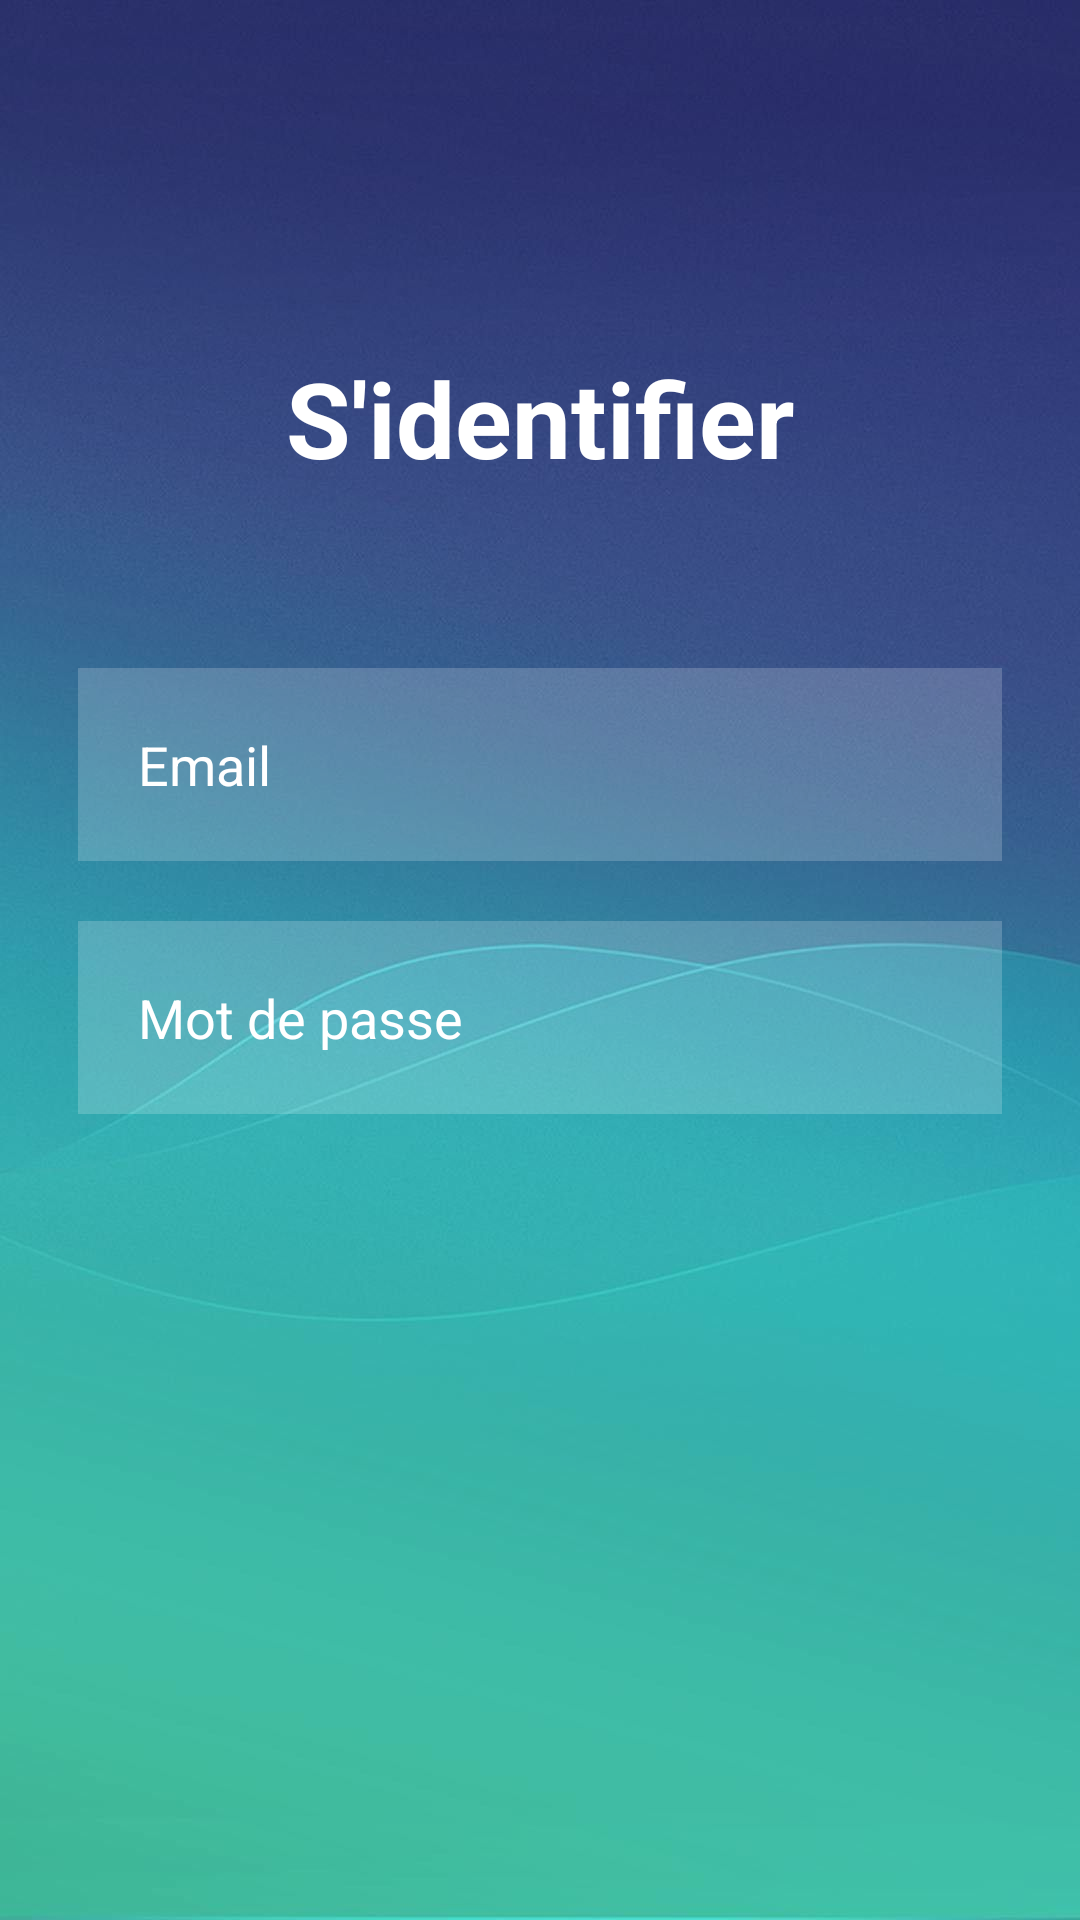

Produce the Android XML layout that renders to this screen, including the resource entries it uses.
<!-- AndroidManifest.xml: activity theme Theme.MyDigitalCampusMobile.NoActionBar -->
<!-- res/layout/activity_login_page.xml -->
<?xml version="1.0" encoding="utf-8"?>
<RelativeLayout xmlns:android="http://schemas.android.com/apk/res/android"
    xmlns:tools="http://schemas.android.com/tools"
    android:layout_width="match_parent"
    android:layout_height="wrap_content"
    android:background="@drawable/background_loginpage"
    android:padding="16dp"
    tools:context=".MainActivity">

    <TextView
        android:id="@+id/title_login"
        android:textStyle="bold"
        android:layout_width="match_parent"
        android:layout_height="wrap_content"
        android:layout_marginTop="100dp"
        android:layout_marginBottom="50dp"
        android:gravity="center"
        android:text="@string/title_loginpage"
        android:textColor="@color/white"
        android:textSize="35sp">
        
    </TextView>
    
    <EditText
        android:layout_below="@+id/title_login"
        android:id="@+id/username"
        style="@style/Editext_loginpage"
        android:text="@string/username">

    </EditText>

    <EditText
        android:layout_below="@+id/username"
        style="@style/Editext_loginpage"
        android:text="@string/password">

    </EditText>


</RelativeLayout>
<!-- resources referenced by this layout -->
<resources>
  <color name="white">#FFFFFFFF</color>
  <!-- drawable background_loginpage: jpg bitmap (drawable, 56674 bytes) -->
  <string name="password">Mot de passe</string>
  <string name="title_loginpage">S\'identifier</string>
  <string name="username">Email</string>
  <style name="Editext_loginpage" parent="TextAppearance.AppCompat">
          <item name="android:textSize">18sp</item>
          <item name="android:layout_width">match_parent</item>
          <item name="android:layout_height">wrap_content</item>
          <item name="android:textColor">@color/white</item>
          <item name="android:textColorHint">@color/white</item>
          <item name="android:padding">20dp</item>
          <item name="android:layout_margin">10dp</item>
          <item name="android:background">#30FFFFFF</item>
          <item name="android:drawablePadding">20dp</item>
          <item name="android:maxLines">1</item>
          <item name="android:lines">1</item>
          <item name="android:singleLine">true</item>
      </style>
  <style name="Theme.MyDigitalCampusMobile.NoActionBar">
          <item name="windowActionBar">true</item>
          <item name="windowNoTitle">true</item>
      </style>
</resources>
